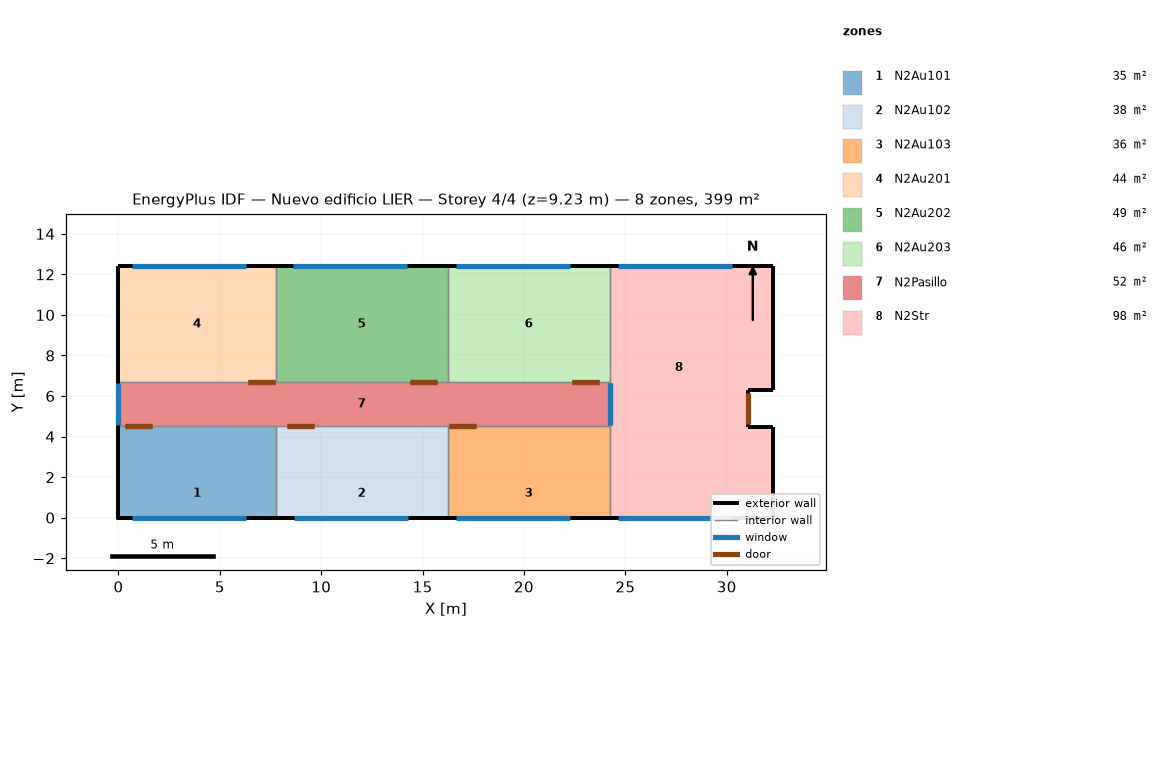
=== STOREY PLAN SPEC (per zone: floor XY polygon, exterior-wall plan segments, windows/doors) ===
zone 1: N2Au101  (35.1 m²)
  floor: (7.75, 2.38) (7.75, 0.00) (0.00, 0.00) (0.00, 2.38)
  floor: (7.75, 4.53) (7.75, 2.38) (0.00, 2.38) (0.00, 4.53)
  exterior wall: (0.00, 4.53) – (0.00, 0.00)  [4.5 m]
  exterior wall: (0.60, 0.00) – (6.32, 0.00)  [5.7 m]
    window: (0.65, 0.00) – (6.27, 0.00)  [13.8 m²]
  exterior wall: (0.60, 0.00) – (0.00, 0.00) – (7.75, 0.00) – (6.32, 0.00)  [9.8 m]
  exterior wall: (0.00, 0.00) – (0.60, 0.00)  [0.6 m]
  exterior wall: (7.75, 0.00) – (6.32, 0.00)  [1.4 m]
  exterior wall: (0.00, 0.00) – (0.60, 0.00) – (6.32, 0.00) – (7.75, 0.00)  [7.8 m]
  interior walls: 2
zone 2: N2Au102  (38.4 m²)
  floor: (16.23, 2.38) (16.23, 0.00) (7.75, 0.00) (7.75, 2.38)
  floor: (16.23, 4.53) (16.23, 2.38) (7.75, 2.38) (7.75, 4.53)
  exterior wall: (8.60, 0.00) – (14.32, 0.00)  [5.7 m]
    window: (8.65, 0.00) – (14.27, 0.00)  [13.8 m²]
  exterior wall: (8.60, 0.00) – (7.75, 0.00) – (16.23, 0.00) – (14.32, 0.00)  [11.2 m]
  exterior wall: (7.75, 0.00) – (8.60, 0.00)  [0.8 m]
  exterior wall: (16.23, 0.00) – (14.32, 0.00)  [1.9 m]
  exterior wall: (7.75, 0.00) – (8.60, 0.00) – (14.32, 0.00) – (16.23, 0.00)  [8.5 m]
  interior walls: 3
zone 3: N2Au103  (36.2 m²)
  floor: (24.23, 2.38) (24.23, 0.00) (16.23, 0.00) (16.23, 2.38)
  floor: (24.23, 4.53) (24.23, 2.38) (16.23, 2.38) (16.23, 4.53)
  exterior wall: (16.60, 0.00) – (22.32, 0.00)  [5.7 m]
    window: (16.65, 0.00) – (22.27, 0.00)  [13.8 m²]
  exterior wall: (16.60, 0.00) – (16.23, 0.00) – (24.23, 0.00) – (22.32, 0.00)  [10.3 m]
  exterior wall: (16.23, 0.00) – (16.60, 0.00)  [0.4 m]
  exterior wall: (24.23, 0.00) – (22.32, 0.00)  [1.9 m]
  exterior wall: (16.23, 0.00) – (16.60, 0.00) – (22.32, 0.00) – (24.23, 0.00)  [8.0 m]
  interior walls: 3
zone 4: N2Au201  (44.5 m²)
  floor: (7.75, 12.41) (7.75, 6.67) (0.00, 6.67) (0.00, 12.41)
  exterior wall: (7.75, 12.41) – (0.00, 12.41)  [7.8 m]
    window: (6.27, 12.41) – (0.65, 12.41)  [13.8 m²]
  exterior wall: (0.00, 12.41) – (0.00, 6.67)  [5.7 m]
  interior walls: 2
zone 5: N2Au202  (48.7 m²)
  floor: (16.23, 12.41) (16.23, 6.67) (7.75, 6.67) (7.75, 12.41)
  exterior wall: (16.23, 12.41) – (7.75, 12.41)  [8.5 m]
    window: (14.25, 12.41) – (8.63, 12.41)  [13.8 m²]
  interior walls: 3
zone 6: N2Au203  (45.9 m²)
  floor: (24.23, 12.41) (24.23, 6.67) (16.23, 6.67) (16.23, 12.41)
  exterior wall: (24.23, 12.41) – (16.23, 12.41)  [8.0 m]
    window: (22.25, 12.41) – (16.63, 12.41)  [13.8 m²]
  interior walls: 3
zone 7: N2Pasillo  (51.9 m²)
  floor: (16.23, 6.67) (16.23, 4.53) (7.75, 4.53) (7.75, 6.67)
  floor: (24.23, 6.67) (24.23, 4.53) (16.23, 4.53) (16.23, 6.67)
  floor: (7.75, 6.67) (7.75, 4.53) (0.00, 4.53) (0.00, 6.67)
  exterior wall: (0.00, 6.67) – (0.00, 4.53)  [2.1 m]
    window: (0.00, 6.62) – (0.00, 4.58)  [7.6 m²]
  interior walls: 7
zone 8: N2Str  (97.9 m²)
  floor: (32.30, 2.38) (32.30, 0.00) (24.23, 0.00) (24.23, 2.38)
  floor: (32.30, 12.41) (32.30, 6.29) (31.05, 6.29) (31.05, 12.41)
  floor: (32.30, 4.49) (32.30, 2.38) (31.05, 2.38) (31.05, 4.49)
  floor: (31.05, 12.41) (31.05, 2.38) (24.23, 2.38) (24.23, 12.41)
  exterior wall: (32.30, 0.00) – (32.30, 2.38)  [2.4 m]
  exterior wall: (32.30, 2.38) – (32.30, 4.49)  [2.1 m]
  exterior wall: (32.30, 4.49) – (31.05, 4.49)  [1.2 m]
  exterior wall: (31.05, 4.49) – (31.05, 6.29)  [1.8 m]
    door: (31.05, 4.59) – (31.05, 6.17)  [5.6 m²]
  exterior wall: (31.05, 6.29) – (32.30, 6.29)  [1.2 m]
  exterior wall: (32.30, 6.29) – (32.30, 12.41)  [6.1 m]
  exterior wall: (32.30, 12.41) – (24.23, 12.41)  [8.1 m]
    window: (30.25, 12.41) – (24.63, 12.41)  [13.8 m²]
  exterior wall: (24.60, 0.00) – (30.32, 0.00)  [5.7 m]
    window: (24.65, 0.00) – (30.27, 0.00)  [13.8 m²]
  exterior wall: (24.60, 0.00) – (24.23, 0.00) – (32.30, 0.00) – (30.32, 0.00)  [10.4 m]
  exterior wall: (24.23, 0.00) – (24.60, 0.00)  [0.4 m]
  exterior wall: (32.30, 0.00) – (30.32, 0.00)  [2.0 m]
  exterior wall: (24.23, 0.00) – (24.60, 0.00) – (30.32, 0.00) – (32.30, 0.00)  [8.1 m]
  interior walls: 3

=== DERIVED (storey summary) ===
Building: Nuevo edificio LIER
Storey: 4 of 4  (floor level z = 9.23 m)
Storey gross floor area: 398.6 m²
Zones on this storey: 8
  - N2Au101: floor 35.1 m²; exterior wall 29.8 m (55.9 m²); 1 window(s) 13.8 m²; WWR 24.6%
  - N2Au102: floor 38.4 m²; exterior wall 28.2 m (38.6 m²); 1 window(s) 13.8 m²; WWR 35.7%
  - N2Au103: floor 36.2 m²; exterior wall 26.3 m (36.4 m²); 1 window(s) 13.8 m²; WWR 37.8%
  - N2Au201: floor 44.5 m²; exterior wall 13.5 m (61.4 m²); 1 window(s) 13.8 m²; WWR 22.4%
  - N2Au202: floor 48.7 m²; exterior wall 8.5 m (38.6 m²); 1 window(s) 13.8 m²; WWR 35.7%
  - N2Au203: floor 45.9 m²; exterior wall 8.0 m (36.4 m²); 1 window(s) 13.8 m²; WWR 37.8%
  - N2Pasillo: floor 51.9 m²; exterior wall 2.1 m (9.7 m²); 1 window(s) 7.6 m²; WWR 78.6%
  - N2Str: floor 97.9 m²; exterior wall 49.5 m (141.3 m²); 2 window(s) 27.5 m²; WWR 19.5%; 1 door(s)
Zone adjacency (shared interzone walls):
  - N2Au101 ↔ N2Au102
  - N2Au101 ↔ N2Pasillo
  - N2Au102 ↔ N2Au103
  - N2Au102 ↔ N2Pasillo
  - N2Au103 ↔ N2Pasillo
  - N2Au103 ↔ N2Str
  - N2Au201 ↔ N2Au202
  - N2Au201 ↔ N2Pasillo
  - N2Au202 ↔ N2Au203
  - N2Au202 ↔ N2Pasillo
  - N2Au203 ↔ N2Pasillo
  - N2Au203 ↔ N2Str
  - N2Pasillo ↔ N2Str